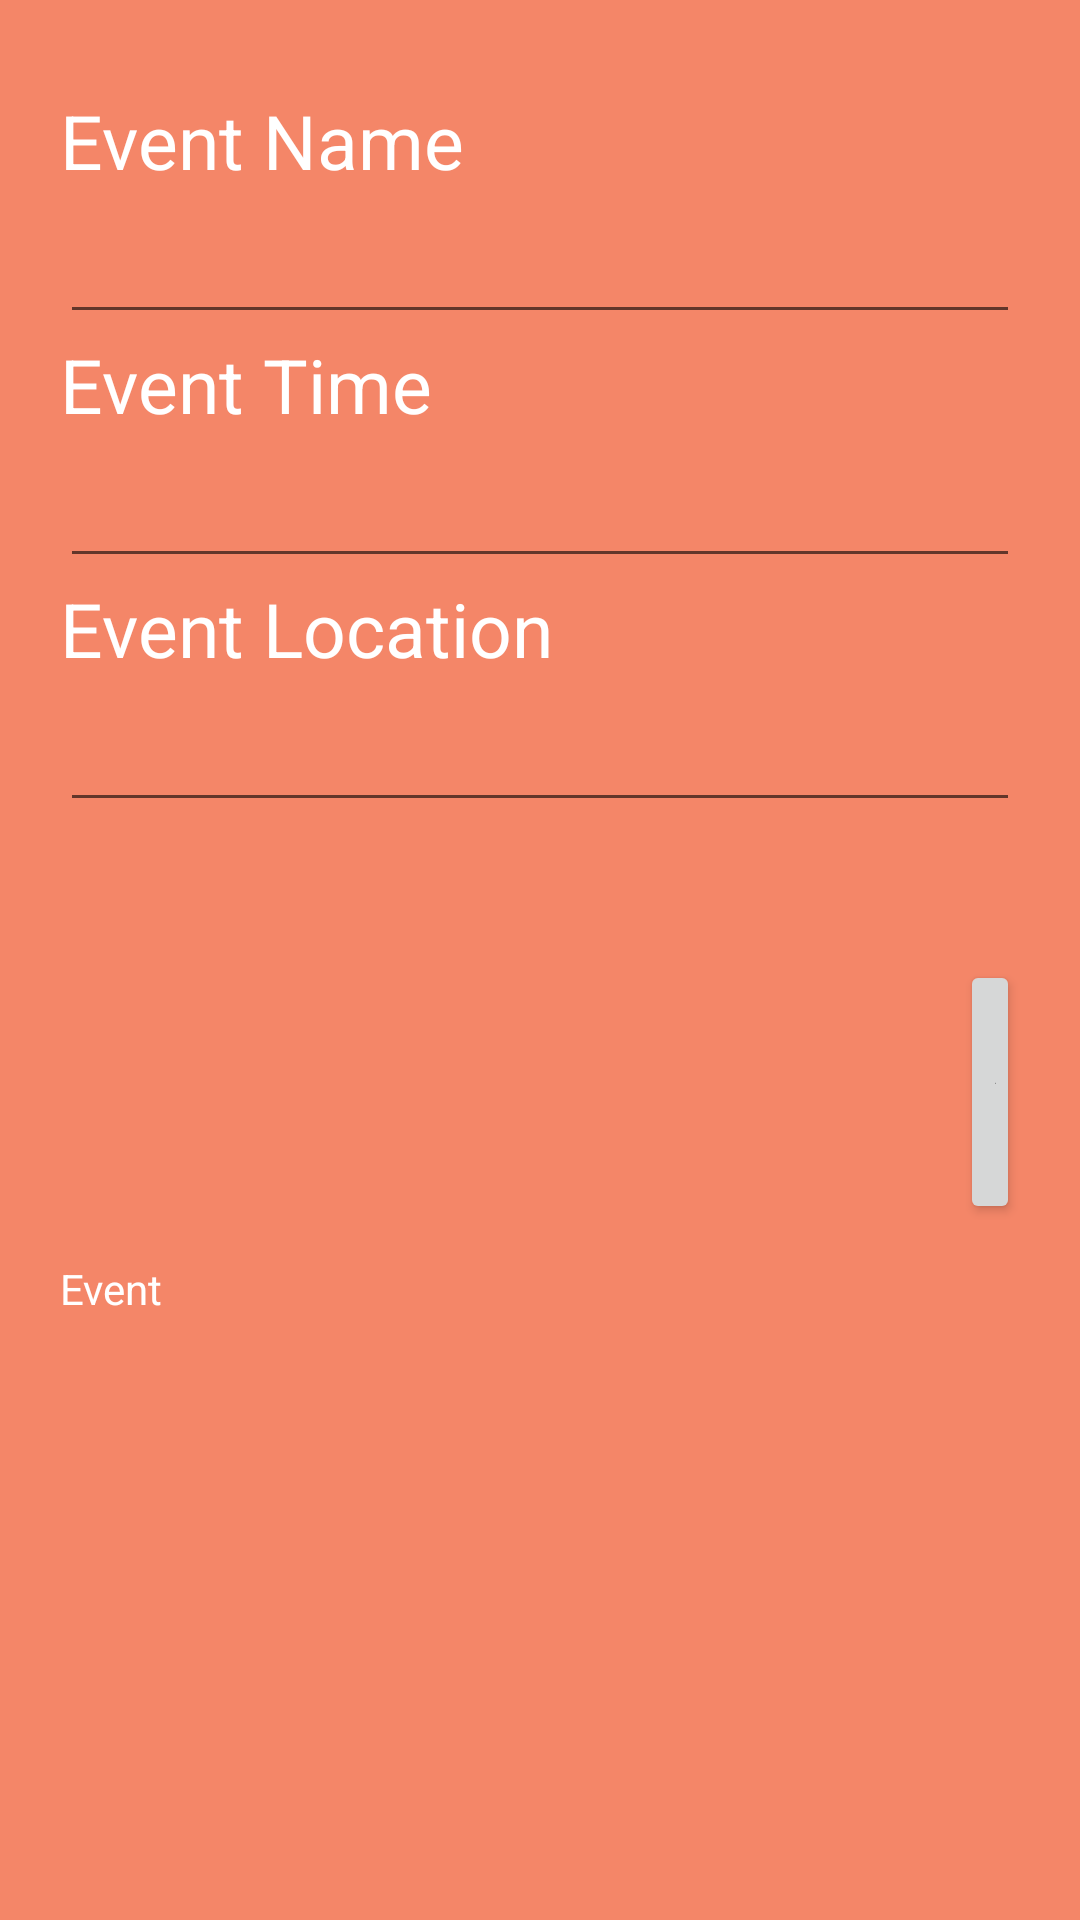

The Android layout XML behind this screen, and the referenced resources:
<!-- AndroidManifest.xml: application theme AppTheme -->
<!-- res/layout/activity_event.xml -->
<?xml version="1.0" encoding="utf-8"?>
<RelativeLayout xmlns:android="http://schemas.android.com/apk/res/android"
    android:layout_width="match_parent"
    android:layout_height="match_parent"
    xmlns:app="http://schemas.android.com/apk/res-auto"
    xmlns:tools="http://schemas.android.com/tools"
    android:padding="20dp"
    android:background="@color/Ezra_pinkmid"
    tools:context=".EventActivity">


    <LinearLayout
        android:id="@+id/linearLayout_eventName"
        android:layout_width="match_parent"
        android:layout_height="wrap_content"
        android:layout_marginTop="10dp"

        android:orientation="vertical">


        <TextView
            android:layout_width="match_parent"
            android:layout_height="wrap_content"
            android:labelFor="@id/eventNameTextField"
            android:text="@string/eventName_label"
            android:scrollbars="vertical"

            android:textColor="@color/white"
            android:textSize="25sp" />

        <EditText
            android:id="@+id/eventNameTextField"
            android:layout_width="match_parent"
            android:layout_height="wrap_content"
            android:layout_marginTop="0dp"
            android:textSize="23sp"
            android:textColor="@color/white"
            android:textAlignment="textStart"
            tools:layout_editor_absoluteX="-28dp" />

        <TextView
            android:layout_width="match_parent"
            android:layout_height="wrap_content"
            android:labelFor="@id/eventTimeTextField"
            android:textColor="@color/white"
            android:text="@string/eventTime_label"
            android:textSize="25sp" />

        <EditText
            android:id="@+id/eventTimeTextField"
            android:layout_width="match_parent"
            android:layout_height="wrap_content"
            android:layout_marginTop="0dp"
            android:textSize="23sp"
            android:textColor="@color/white"
            android:textAlignment="textStart"
            tools:layout_editor_absoluteX="-28dp" />

        <TextView
            android:layout_width="match_parent"
            android:layout_height="wrap_content"
            android:textColor="@color/white"
            android:labelFor="@id/eventLocationTextField"
            android:text="@string/eventLocation_label"
            android:textSize="25sp" />

        <EditText
            android:id="@+id/eventLocationTextField"
            android:layout_width="match_parent"
            android:layout_height="wrap_content"
            android:layout_marginTop="0dp"
            android:textSize="23sp"
            android:textColor="@color/white"
            android:textAlignment="textStart"
            tools:layout_editor_absoluteX="-28dp" />
    </LinearLayout>

    <Button
        android:id="@+id/createEventBtn"
        android:layout_width="wrap_content"
        android:layout_height="wrap_content"
        android:text="@string/save_label"
        android:layout_marginLeft="300dp"
        android:layout_marginTop="300dp"/>

    <TextView
        android:id="@+id/eventList"
        android:layout_width="match_parent"
        android:layout_height="200dp"
        android:layout_marginTop="400dp"
        android:textColor="@color/white"
        android:text="Event" />

    <Button
        android:id="@+id/getEventBtn"
        android:layout_width="wrap_content"
        android:layout_height="wrap_content"
        android:text="@string/getData_label"
        android:layout_marginLeft="300dp"
        android:layout_marginTop="650dp"/>

    <Button
        android:id="@+id/eventBackButton"
        android:layout_width="wrap_content"
        android:layout_height="wrap_content"
        android:text="Back"
        android:layout_marginLeft="20dp"
        android:layout_marginTop="650dp"/>
</RelativeLayout>
<!-- resources referenced by this layout -->
<resources>
  <color name="Ezra_pinkmid">#f48668</color>
  <color name="white">#FFFFFFFF</color>
  <string name="eventLocation_label">Event Location</string>
  <string name="eventName_label">Event Name</string>
  <string name="eventTime_label">Event Time</string>
  <string name="getData_label">Get</string>
  <string name="save_label">Save</string>
</resources>
